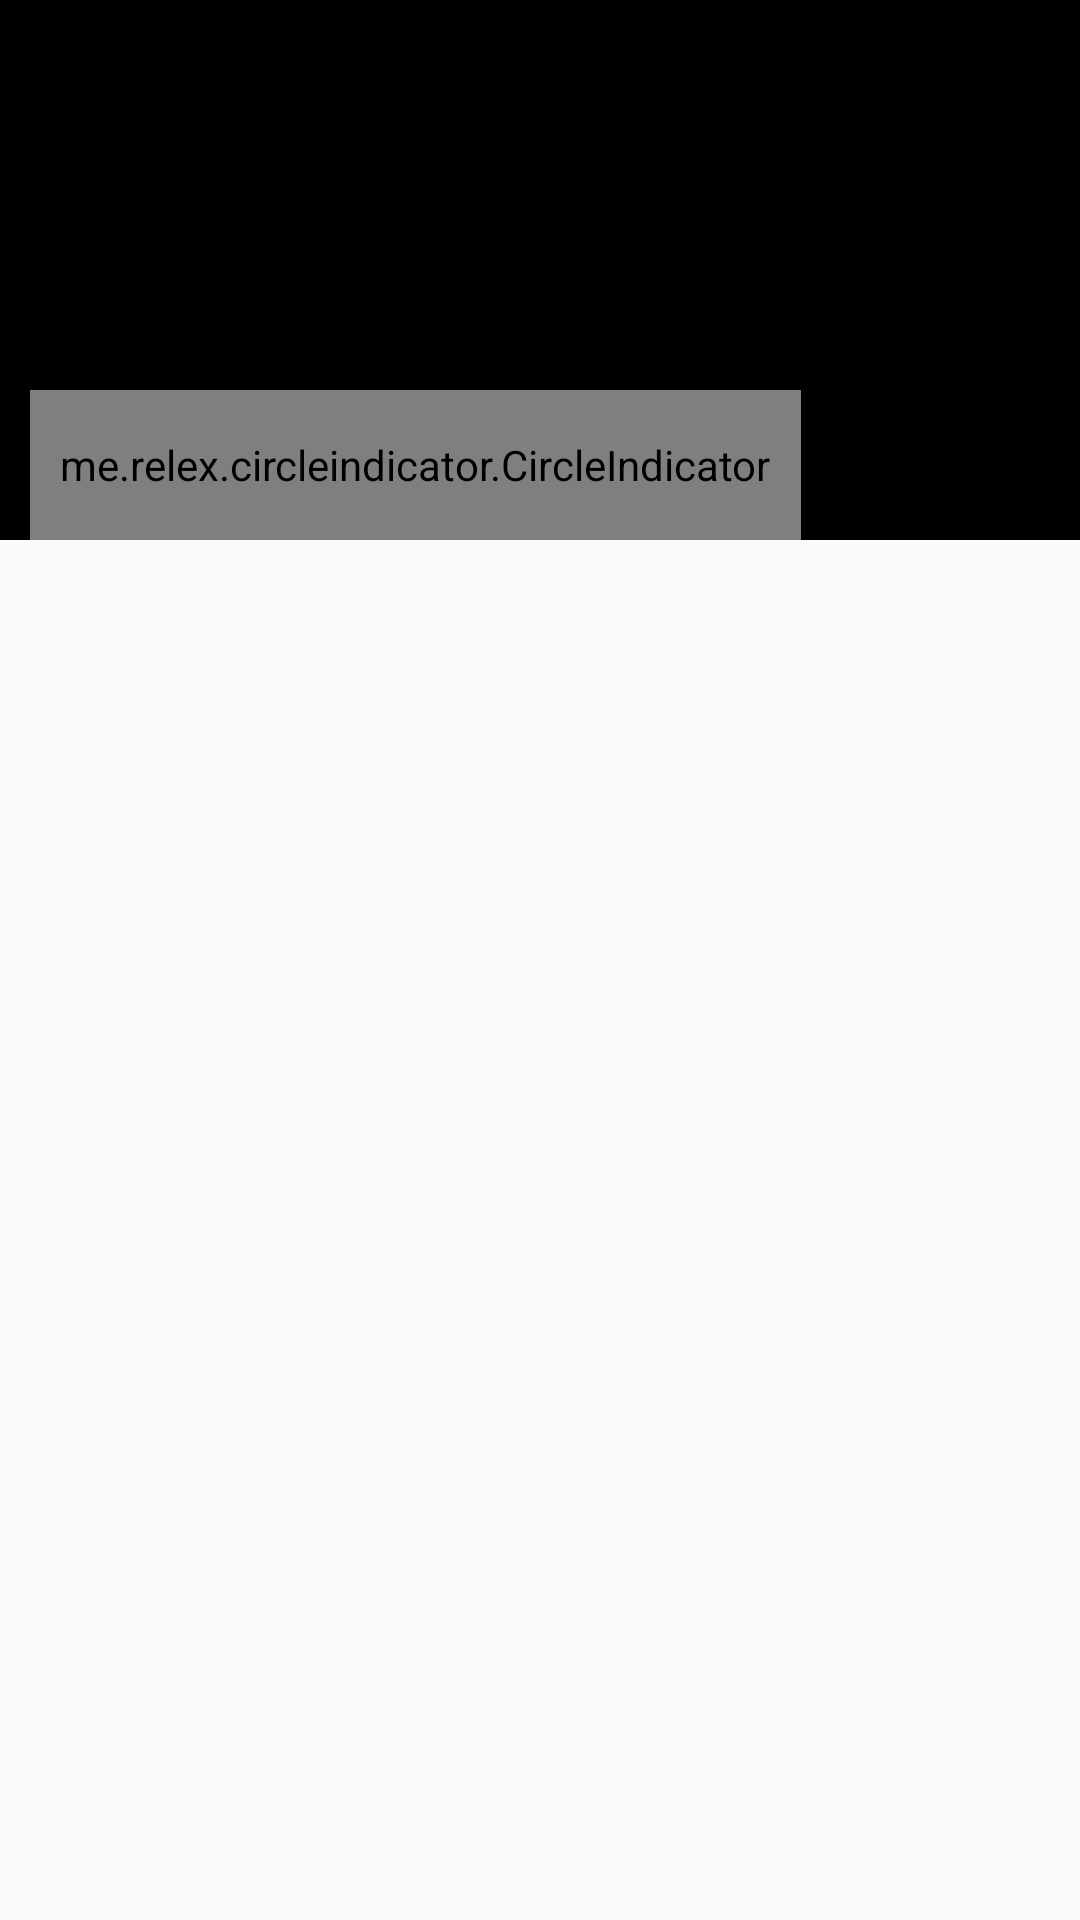

The Android layout XML behind this screen, and the referenced resources:
<!-- AndroidManifest.xml: application theme AppTheme.NoActionBar -->
<!-- res/layout/content_view_pager.xml -->
<?xml version="1.0" encoding="utf-8"?>
<RelativeLayout xmlns:android="http://schemas.android.com/apk/res/android"
    xmlns:tools="http://schemas.android.com/tools"
    xmlns:app="http://schemas.android.com/apk/res-auto"
    android:id="@+id/lytProductSlider"
    android:layout_width="match_parent"
    android:layout_height="wrap_content">

    <RelativeLayout
        android:layout_width="match_parent"
        android:layout_height="@dimen/height_view_pager">

        <android.support.v4.view.ViewPager
            android:id="@+id/vpImageSlider"
            android:layout_width="wrap_content"
            android:layout_height="wrap_content"
            android:background="@color/colorPrimary"
            android:clipToPadding="false"
            android:overScrollMode="never"
            android:paddingEnd="@dimen/padding_margin_11dp"
            android:paddingStart="@dimen/padding_margin_11dp" />

        <me.relex.circleindicator.CircleIndicator
            android:id="@+id/sliderIndicator"
            android:layout_width="wrap_content"
            android:layout_height="@dimen/height_width_50dp"
            android:layout_alignParentBottom="true"
            android:layout_marginLeft="@dimen/padding_margin_10dp"
            android:padding="@dimen/padding_margin_10dp" />
    </RelativeLayout>

</RelativeLayout>
<!-- resources referenced by this layout -->
<resources>
  <color name="colorPrimary">#000000</color>
  <dimen name="height_view_pager">180dp</dimen>
  <dimen name="height_width_50dp">50dp</dimen>
  <dimen name="padding_margin_10dp">10dp</dimen>
  <dimen name="padding_margin_11dp">11dp</dimen>
  <style name="AppTheme.NoActionBar">
          <item name="windowActionBar">false</item>
          <item name="windowNoTitle">true</item>
      </style>
</resources>
